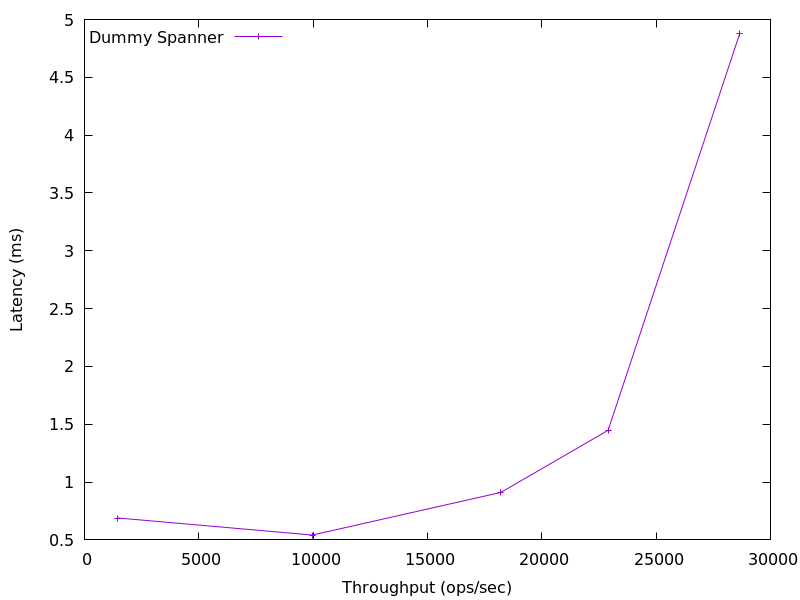

Data behind this chart, as committed beside it:
1460.701724053455, 0.6893084
9959, 0.5418
18210, 0.9106
22900, 1.448
28652, 4.877
